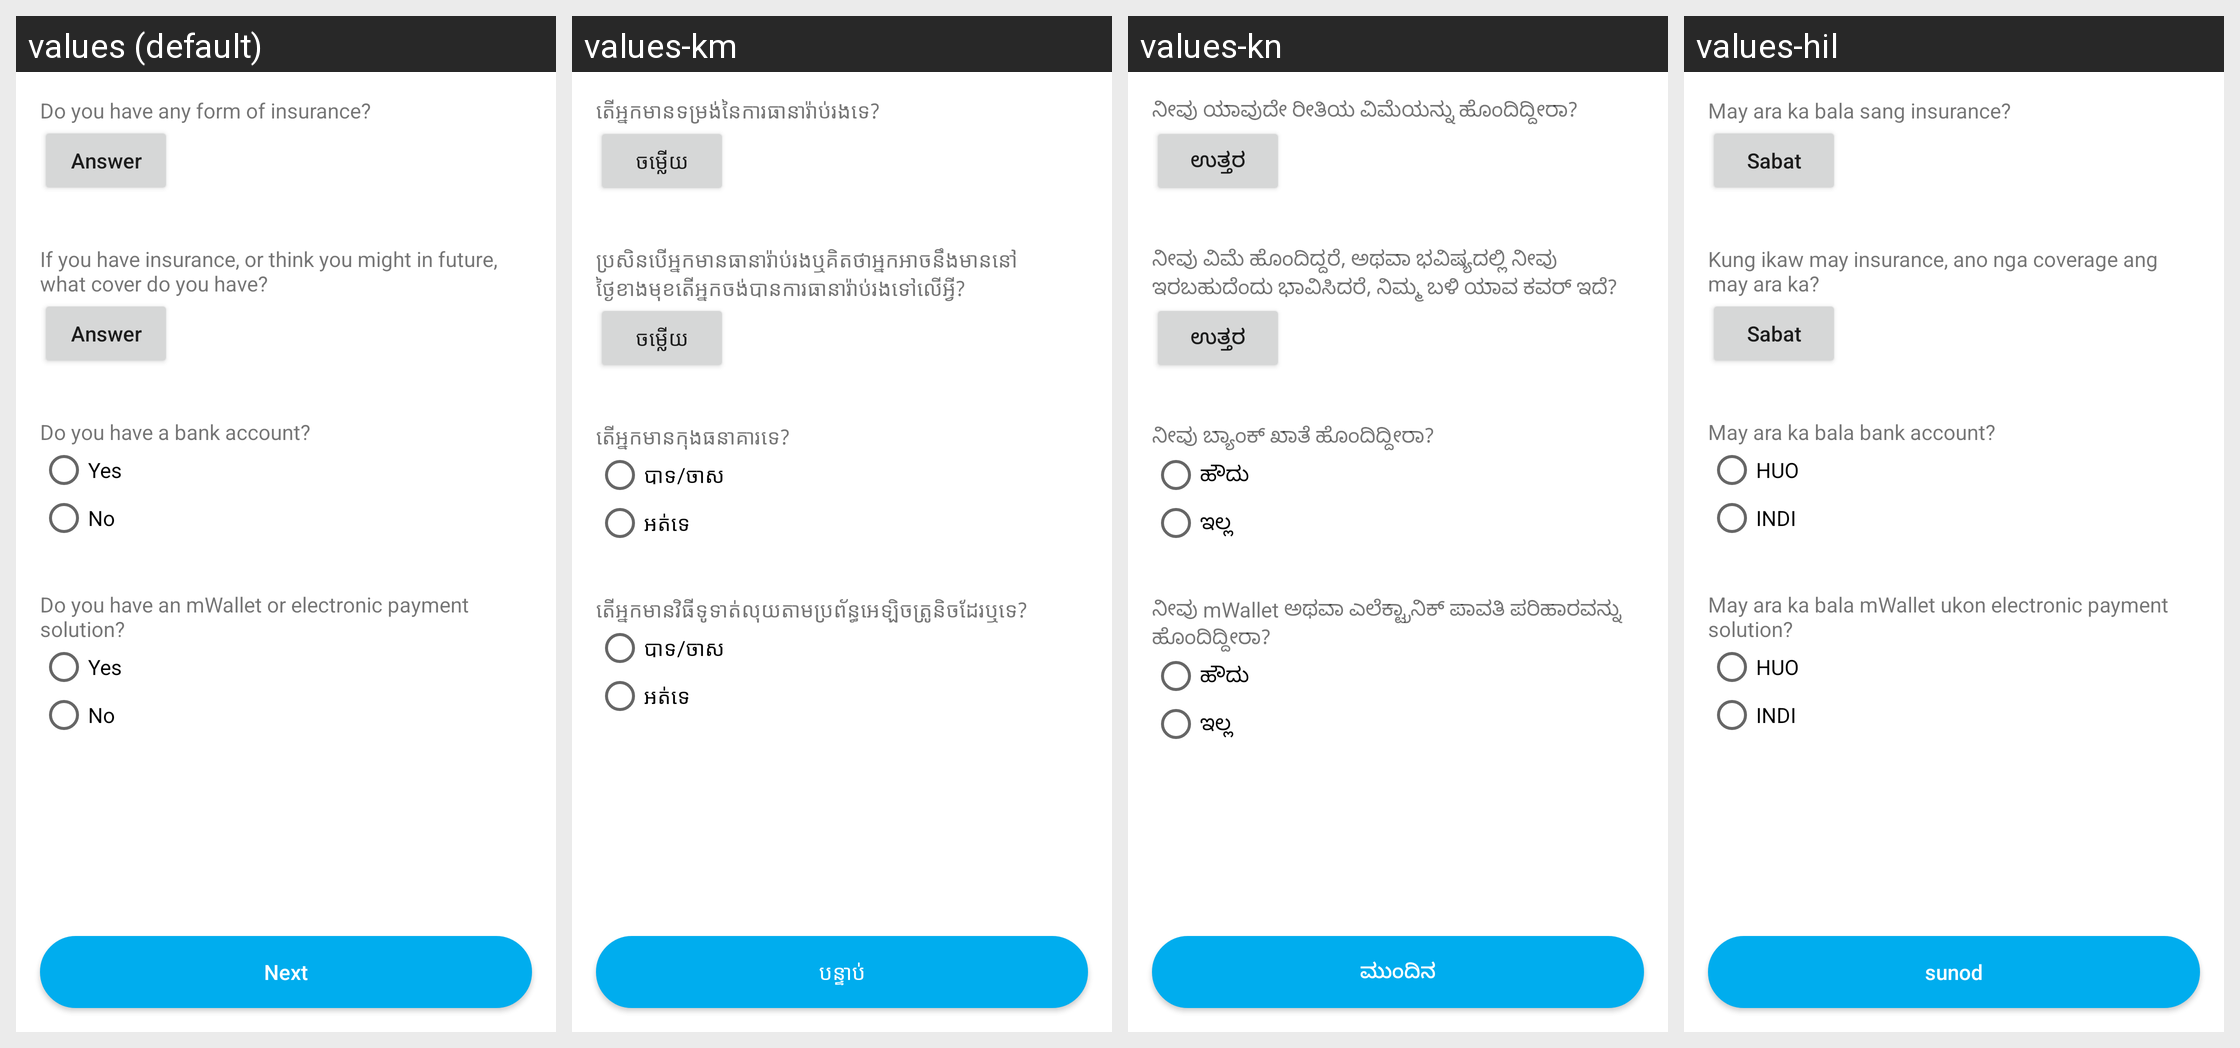

Here is an Android app screen in its default locale and in the app's own translations. Write out the translated-string differences for the strings that appear on this screen.
Android screen res/layout/fragment_new_resident_insurance_profile.xml rendered under 4 locales, left to right: values (default), values-km, values-kn, values-hil. Device: Nexus 5 (rendered at 1080×1920; each locale shown at half size, 540×960, under a caption strip naming it); theme AppTheme.NoActionBar.
Strings drawn on this screen, with the default value and each locale's value (text and hints the layout hard-codes, and strings that could not be matched under every locale, appear in the picture but are not listed):

do_you_have_any_form_of_insurance
  values: Do you have any form of insurance?
  values-km: តើអ្នកមានទម្រង់នៃការធានារ៉ាប់រងទេ?
  values-kn: ನೀವು ಯಾವುದೇ ರೀತಿಯ ವಿಮೆಯನ್ನು ಹೊಂದಿದ್ದೀರಾ?
  values-hil: May ara ka bala sang insurance?

answer
  values: Answer
  values-km: ចម្លើយ
  values-kn: ಉತ್ತರ
  values-hil: Sabat

if_you_have_insurance_or_think_you_might_in_future_what_cover_do_you_have
  values: If you have insurance, or think you might in future, what cover do you have?
  values-km: ប្រសិនបើអ្នកមានធានារ៉ាប់រងឬគិតថាអ្នកអាចនឹងមាននៅថ្ងៃខាងមុខតើអ្នកចង់បានការធានារ៉ាប់រងទៅលើអ្វី?
  values-kn: ನೀವು ವಿಮೆ ಹೊಂದಿದ್ದರೆ, ಅಥವಾ ಭವಿಷ್ಯದಲ್ಲಿ ನೀವು ಇರಬಹುದೆಂದು ಭಾವಿಸಿದರೆ, ನಿಮ್ಮ ಬಳಿ ಯಾವ ಕವರ್ ಇದೆ?
  values-hil: Kung ikaw may insurance, ano nga coverage ang may ara ka?

next
  values: Next
  values-km: បន្ទាប់
  values-kn: ಮುಂದಿನ
  values-hil: sunod

do_you_have_a_bank_account
  values: Do you have a bank account?
  values-km: តើអ្នកមានកុងធនាគារទេ?
  values-kn: ನೀವು ಬ್ಯಾಂಕ್ ಖಾತೆ ಹೊಂದಿದ್ದೀರಾ?
  values-hil: May ara ka bala bank account?

yes
  values: Yes
  values-km: បាទ/ចាស
  values-kn: ಹೌದು
  values-hil: HUO

no
  values: No
  values-km: អត់ទេ
  values-kn: ಇಲ್ಲ
  values-hil: INDI

do_you_have_an_mwallet_or_electronic_payment_solution
  values: Do you have an mWallet or electronic payment solution?
  values-km: តើអ្នកមានវិធីទូទាត់លុយតាមប្រព័ន្ធអេឡិចត្រូនិចដែរឬទេ?
  values-kn: ನೀವು mWallet ಅಥವಾ ಎಲೆಕ್ಟ್ರಾನಿಕ್ ಪಾವತಿ ಪರಿಹಾರವನ್ನು ಹೊಂದಿದ್ದೀರಾ?
  values-hil: May ara ka bala mWallet ukon electronic payment solution?
